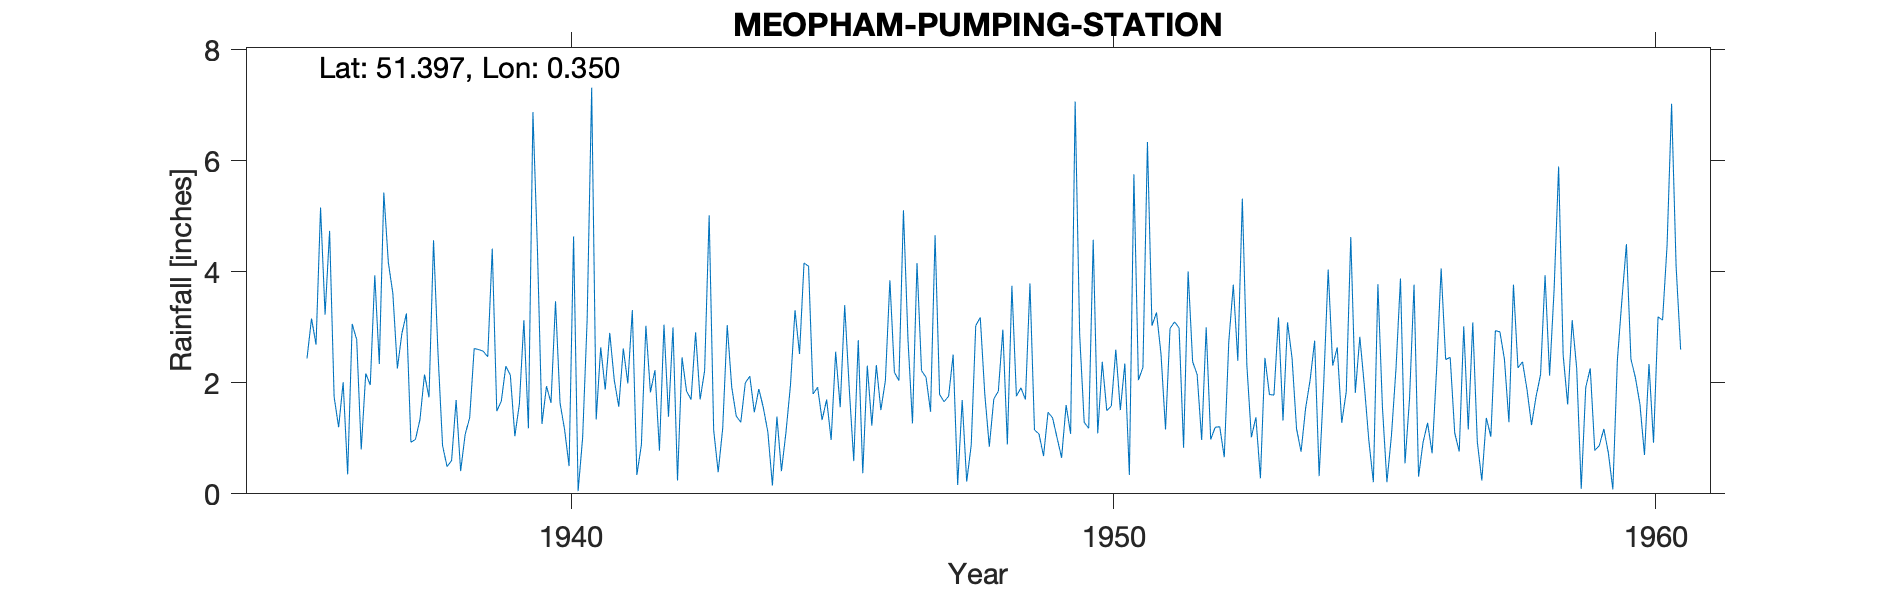

The file beside this chart, header and first rows:
MEOPHAM-PUMPING-STATION, , , , , , , , , , , , , , , , , , , , , , , 
Grid ref, TQ636691, Long, 0.3503, Lat, 51.4, Elevation, 160, ft, , , , , , , , , , , , , , , 
Station no, 0395/9/5, , , , , , , , , , , , , , , , , , , , , , 
, 1931, 1932, 1933, 1934, 1935, 1936, 1937, 1938, 1939, 1940, 1941, 1942, 1943, 1944, 1945, 1946, 1947, 1948, 1949, 1950, 1951, 1952, 1953
January, , , , , , 4.74, 5.43, 2.52, 4.42, 1.94, 2.64, 2.23, 5.02, 1.55, 1.92, 1.23, 2.1, 3.18, 1.15, 1.18, 2.28, 2.15, 1.02
February, , , , , , 1.75, 4.17, 0.87, 1.49, 1.64, 1.88, 0.78, 1.15, 1.11, 1.33, 2.32, 1.48, 1.8, 1.08, 4.58, 6.34, 0.97, 1.38
March, , , , , , 1.2, 3.61, 0.49, 1.67, 3.47, 2.9, 3.05, 0.39, 0.15, 1.7, 1.51, 4.66, 0.85, 0.68, 1.09, 3.03, 3, 0.28
April, , , , , , 2.01, 2.26, 0.6, 2.3, 1.64, 2.05, 1.39, 1.18, 1.39, 0.97, 2.04, 1.79, 1.71, 1.47, 2.38, 3.27, 0.98, 2.45
May, , , , , , 0.35, 2.89, 1.69, 2.14, 1.16, 1.57, 3, 3.04, 0.41, 2.56, 3.85, 1.66, 1.85, 1.37, 1.5, 2.52, 1.2, 1.79
June, , , , , , 3.06, 3.25, 0.41, 1.04, 0.5, 2.62, 0.24, 1.92, 1.11, 1.56, 2.19, 1.76, 2.96, 1.01, 1.58, 1.16, 1.21, 1.78
July, , , , , , 2.78, 0.93, 1.07, 1.62, 4.64, 1.99, 2.46, 1.4, 1.96, 3.4, 2.04, 2.51, 0.89, 0.65, 2.6, 2.98, 0.66, 3.18
August, , , , , 2.44, 0.8, 0.98, 1.37, 3.13, 0.05, 3.31, 1.85, 1.29, 3.31, 1.91, 5.11, 0.16, 3.75, 1.6, 1.51, 3.1, 2.74, 1.32
September, , , , , 3.16, 2.17, 1.34, 2.62, 1.18, 1.01, 0.34, 1.7, 2, 2.52, 0.59, 2.79, 1.69, 1.76, 1.08, 2.35, 2.99, 3.77, 3.09
October, , , , , 2.69, 1.96, 2.15, 2.6, 6.88, 3.14, 0.88, 2.91, 2.12, 4.16, 2.77, 1.27, 0.22, 1.91, 7.07, 0.34, 0.83, 2.4, 2.45
November, , , , , 5.16, 3.94, 1.74, 2.57, 4.4, 7.32, 3.03, 1.7, 1.47, 4.1, 0.37, 4.16, 0.88, 1.7, 2.87, 5.76, 4.01, 5.32, 1.17
December, , , , , 3.23, 2.34, 4.57, 2.47, 1.26, 1.34, 1.83, 2.22, 1.89, 1.8, 2.31, 2.22, 3.03, 3.79, 1.29, 2.05, 2.38, 2.32, 0.76
Total, , , , , , 27.1, 33.32, 19.28, 31.53, 27.85, 25.04, 23.53, 22.87, 23.57, 21.39, 30.73, 21.94, 26.15, 21.32, 26.92, 34.89, 26.72, 20.67
1935 Jul estimated, , , , , , , , , , , , , , , , , , , , , , , 
